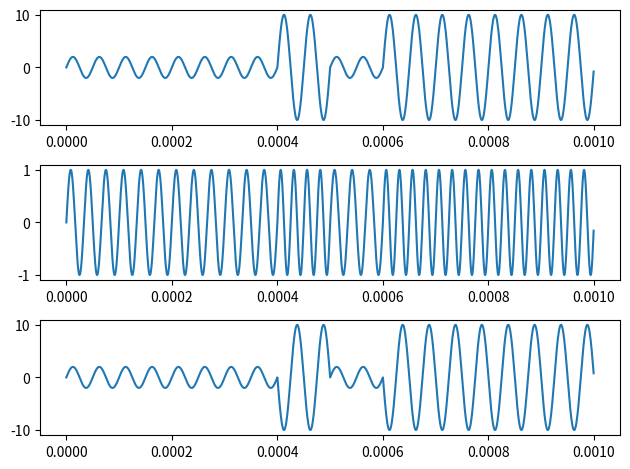

Python code for this plot:
import numpy as np
import matplotlib.pyplot as plt

B = 10 #ilosc bitow
Tb = 0.0001 #czas trwania pojedynczego bitu
T = B * Tb #czas trwania sygnalu
W = 2 #nie jestem pewny co to
fn = W / Tb #czestotliwosc
fs = fn * 80 #czest próbkowania
t = np.arange(0, T, 1/fs) #

A1 = 2
A2 = 10

fn1 = (W + 1)/Tb
fn2 = (W + 2)/Tb

bits = np.random.randint(0, 2, size=B)
print(bits)

zAt = np.zeros(len(t))
zFt = np.zeros(len(t))
zPt = np.zeros(len(t))

for i, bn in enumerate(bits):
    idx = (t >= i * Tb) & (t < (i + 1) * Tb)

    A = A1 if bn == 0 else A2
    zAt[idx] = A * np.sin(2 * np.pi * fn * t[idx])

    fD = fn1 if bn == 0 else fn2
    zFt[idx] = np.sin(2 * np.pi * fD * t[idx])

    additional = 0 if bn == 0 else np.pi
    zPt[idx] = A * np.sin(2 * np.pi * fn * t[idx] + additional)

plt.figure()
plt.subplot(3,1,1)
plt.plot(t, zAt)
plt.subplot(3,1,2)
plt.plot(t, zFt)
plt.subplot(3,1,3)
plt.plot(t, zPt)

plt.tight_layout()
plt.show()